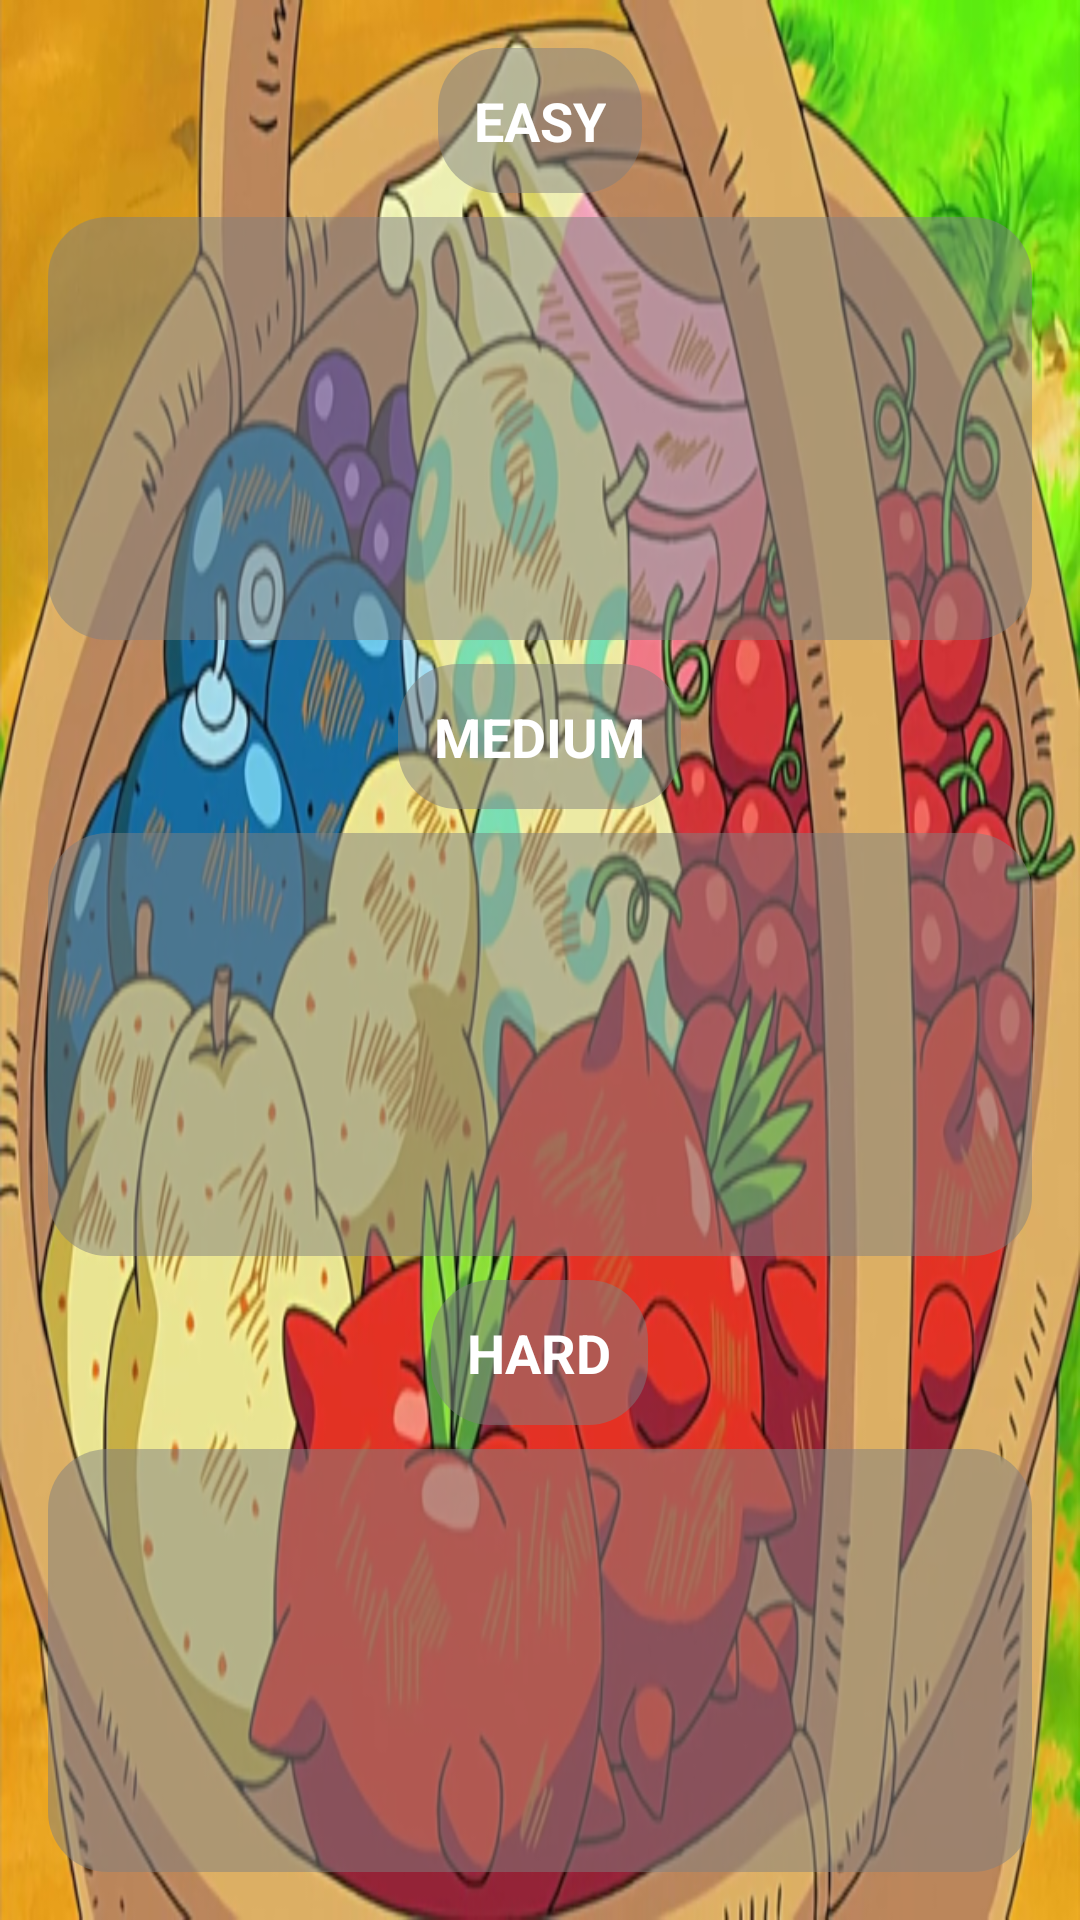

The Android layout XML behind this screen, and the referenced resources:
<!-- AndroidManifest.xml: application theme Theme.APulidoFruites -->
<!-- res/layout/activity_ranking.xml -->
<?xml version="1.0" encoding="utf-8"?>
<LinearLayout
    xmlns:android="http://schemas.android.com/apk/res/android"
    android:layout_width="match_parent"
    android:layout_height="match_parent"
    android:orientation="vertical"
    android:background="@drawable/berry_basket"
    android:padding="16dp">

    <LinearLayout
        android:layout_width="match_parent"
        android:layout_height="0dp"
        android:layout_weight="1"
        android:orientation="vertical"
        android:layout_marginBottom="8dp">

        <TextView
            android:id="@+id/easyTitle"
            android:layout_width="wrap_content"
            android:layout_height="wrap_content"
            android:text="@string/easy"
            android:textSize="18sp"
            android:textStyle="bold"
            android:textColor="@android:color/white"
            android:background="@drawable/shape"
            android:gravity="center"
            android:layout_gravity="center"
            android:padding="12dp"
            android:layout_marginBottom="8dp" />

        <androidx.recyclerview.widget.RecyclerView
            android:id="@+id/easyRecyclerView"
            android:layout_width="match_parent"
            android:layout_height="0dp"
            android:layout_weight="1"
            android:background="@drawable/shape"/>
    </LinearLayout>

    <LinearLayout
        android:layout_width="match_parent"
        android:layout_height="0dp"
        android:layout_weight="1"
        android:orientation="vertical"
        android:layout_marginBottom="8dp">

        <TextView
            android:id="@+id/mediumTitle"
            android:layout_width="wrap_content"
            android:layout_height="wrap_content"
            android:text="@string/medium"
            android:textSize="18sp"
            android:textStyle="bold"
            android:textColor="@android:color/white"
            android:background="@drawable/shape"
            android:gravity="center"
            android:layout_gravity="center"
            android:padding="12dp"
            android:layout_marginBottom="8dp" />

        <androidx.recyclerview.widget.RecyclerView
            android:id="@+id/mediumRecyclerView"
            android:layout_width="match_parent"
            android:layout_height="0dp"
            android:layout_weight="1"
            android:background="@drawable/shape" />
    </LinearLayout>

    <LinearLayout
        android:layout_width="match_parent"
        android:layout_height="0dp"
        android:layout_weight="1"
        android:orientation="vertical">

        <TextView
            android:id="@+id/hardTitle"
            android:layout_width="wrap_content"
            android:layout_height="wrap_content"
            android:text="@string/hard"
            android:textSize="18sp"
            android:textStyle="bold"
            android:textColor="@android:color/white"
            android:background="@drawable/shape"
            android:gravity="center"
            android:layout_gravity="center"
            android:padding="12dp"
            android:layout_marginBottom="8dp" />


        <androidx.recyclerview.widget.RecyclerView
            android:id="@+id/hardRecyclerView"
            android:layout_width="match_parent"
            android:layout_height="0dp"
            android:layout_weight="1"
            android:background="@drawable/shape" />
    </LinearLayout>

</LinearLayout>
<!-- resources referenced by this layout -->
<resources>
  <!-- drawable berry_basket: png bitmap (drawable, 461132 bytes) -->
  <!-- drawable shape (drawable) -->
  <?xml version="1.0" encoding="utf-8"?>
  <shape xmlns:android="http://schemas.android.com/apk/res/android">
      <solid android:color="#80808080" />
      <corners android:radius="20dp" />
  </shape>
  <string name="easy">EASY</string>
  <string name="hard">HARD</string>
  <string name="medium">MEDIUM</string>
  <style name="Theme.APulidoFruites" parent="Theme.MaterialComponents.DayNight.DarkActionBar">
          
          <item name="colorPrimary">@color/purple_200</item>
          <item name="colorPrimaryVariant">@color/purple_700</item>
          <item name="colorOnPrimary">@color/black</item>
          
          <item name="colorSecondary">@color/teal_200</item>
          <item name="colorSecondaryVariant">@color/teal_200</item>
          <item name="colorOnSecondary">@color/black</item>
          
          <item name="android:statusBarColor" tools:targetApi="l">?attr/colorPrimaryVariant</item>
          
      </style>
  <color name="black">#FF000000</color>
  <!-- not gathered from this repository: default colours our renderer supplied (Android Studio template values) -->
  <color name="purple_200">#FFBB86FC</color>
  <color name="purple_700">#FF3700B3</color>
  <color name="teal_200">#FF03DAC5</color>
</resources>
